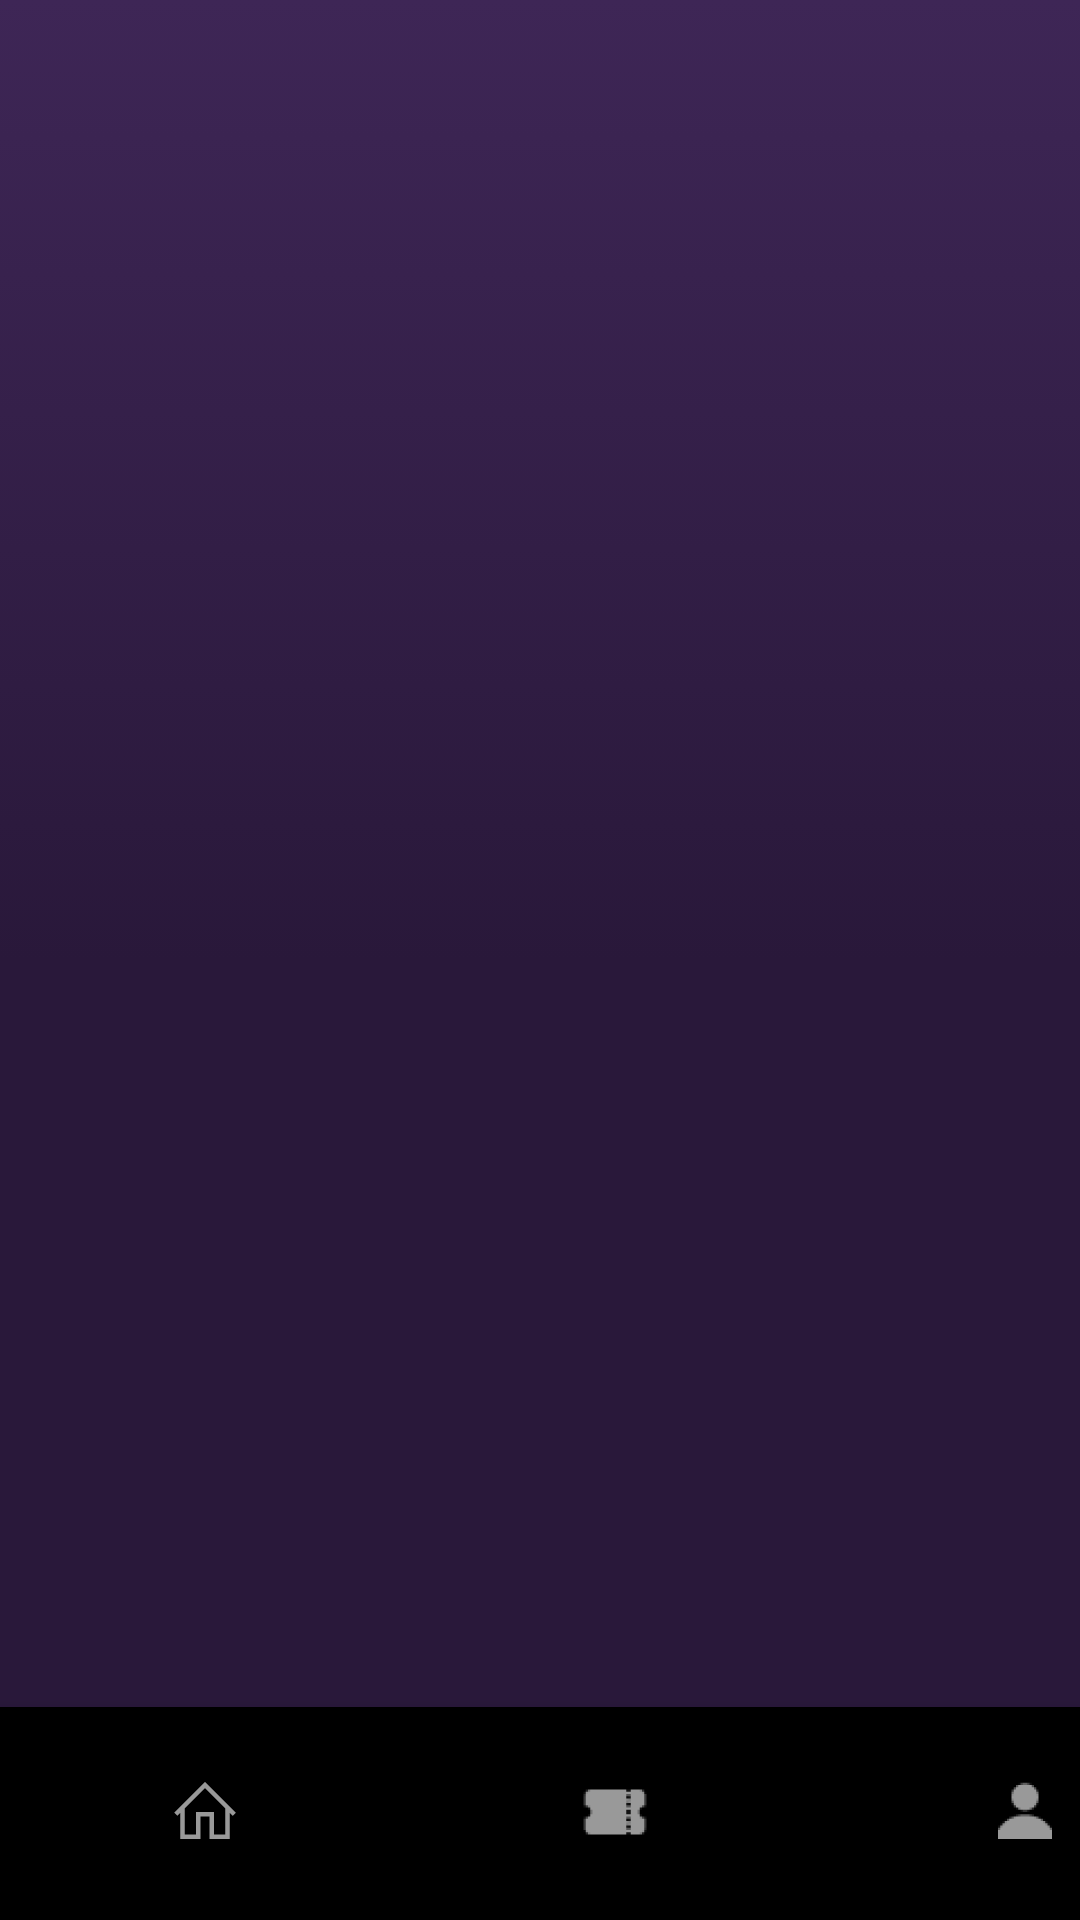

Produce the Android XML layout that renders to this screen, including the resource entries it uses.
<!-- AndroidManifest.xml: application theme Theme.CInemaApp -->
<!-- res/layout/activity_main_page.xml -->
<?xml version="1.0" encoding="utf-8"?>
<androidx.constraintlayout.widget.ConstraintLayout xmlns:android="http://schemas.android.com/apk/res/android"
    xmlns:app="http://schemas.android.com/apk/res-auto"
    xmlns:tools="http://schemas.android.com/tools"
    android:layout_width="match_parent"
    android:layout_height="match_parent"
    android:background="@drawable/gradient"
    android:backgroundTint="#00000000"
    android:backgroundTintMode="add"
    android:descendantFocusability="afterDescendants"
    android:drawingCacheQuality="auto"
    tools:context=".MainPage">

    <FrameLayout
        android:id="@+id/fl_wrapper"
        android:layout_width="match_parent"
        android:layout_height="match_parent"
        android:layout_above="@id/bottom_navigation"

        />


    <com.google.android.material.bottomnavigation.BottomNavigationView
        android:id="@+id/bottom_navigation"
        android:layout_width="410dp"
        android:layout_height="wrap_content"
        android:paddingTop="15dp"
        android:background="@drawable/round"
        app:itemIconTint="@color/white"
        app:itemTextColor="@color/white"
        app:layout_constraintBottom_toBottomOf="parent"
        app:layout_constraintEnd_toEndOf="parent"
        app:layout_constraintHorizontal_bias="0.0"
        app:layout_constraintStart_toStartOf="parent"
        app:menu="@menu/menu"
        tools:ignore="MissingConstraints" />

</androidx.constraintlayout.widget.ConstraintLayout>
<!-- resources referenced by this layout -->
<resources>
  <!-- drawable gradient (drawable) -->
  <?xml version="1.0" encoding="utf-8"?>
  <selector xmlns:android="http://schemas.android.com/apk/res/android">
  
      <item>
          <shape>
              <gradient
                  android:type="linear"
                  android:angle="-45"
                  android:startColor="#3E2656"
                  android:centerColor="#29183A"
                  android:endColor="#29183A" />
          </shape>
      </item>
  
  </selector>
  <style name="Theme.CInemaApp" parent="Theme.MaterialComponents.DayNight.NoActionBar">
          
          <item name="colorPrimary">@color/purple_500</item>
          <item name="colorPrimaryVariant">@color/purple_700</item>
          <item name="colorOnPrimary">@color/white</item>
          
          <item name="colorSecondary">@color/teal_200</item>
          <item name="colorSecondaryVariant">@color/teal_700</item>
          <item name="colorOnSecondary">@color/black</item>
          
          <item name="android:statusBarColor" tools:targetApi="l">?attr/colorPrimaryVariant</item>
          
      </style>
  <!-- not gathered from this repository: default colours our renderer supplied (Android Studio template values) -->
  <color name="purple_500">#FF6200EE</color>
  <color name="purple_700">#FF3700B3</color>
  <color name="teal_200">#FF03DAC5</color>
  <color name="teal_700">#FF018786</color>
  <color name="black">#FF000000</color>
  <color name="white">#FFFFFFFF</color>
</resources>
